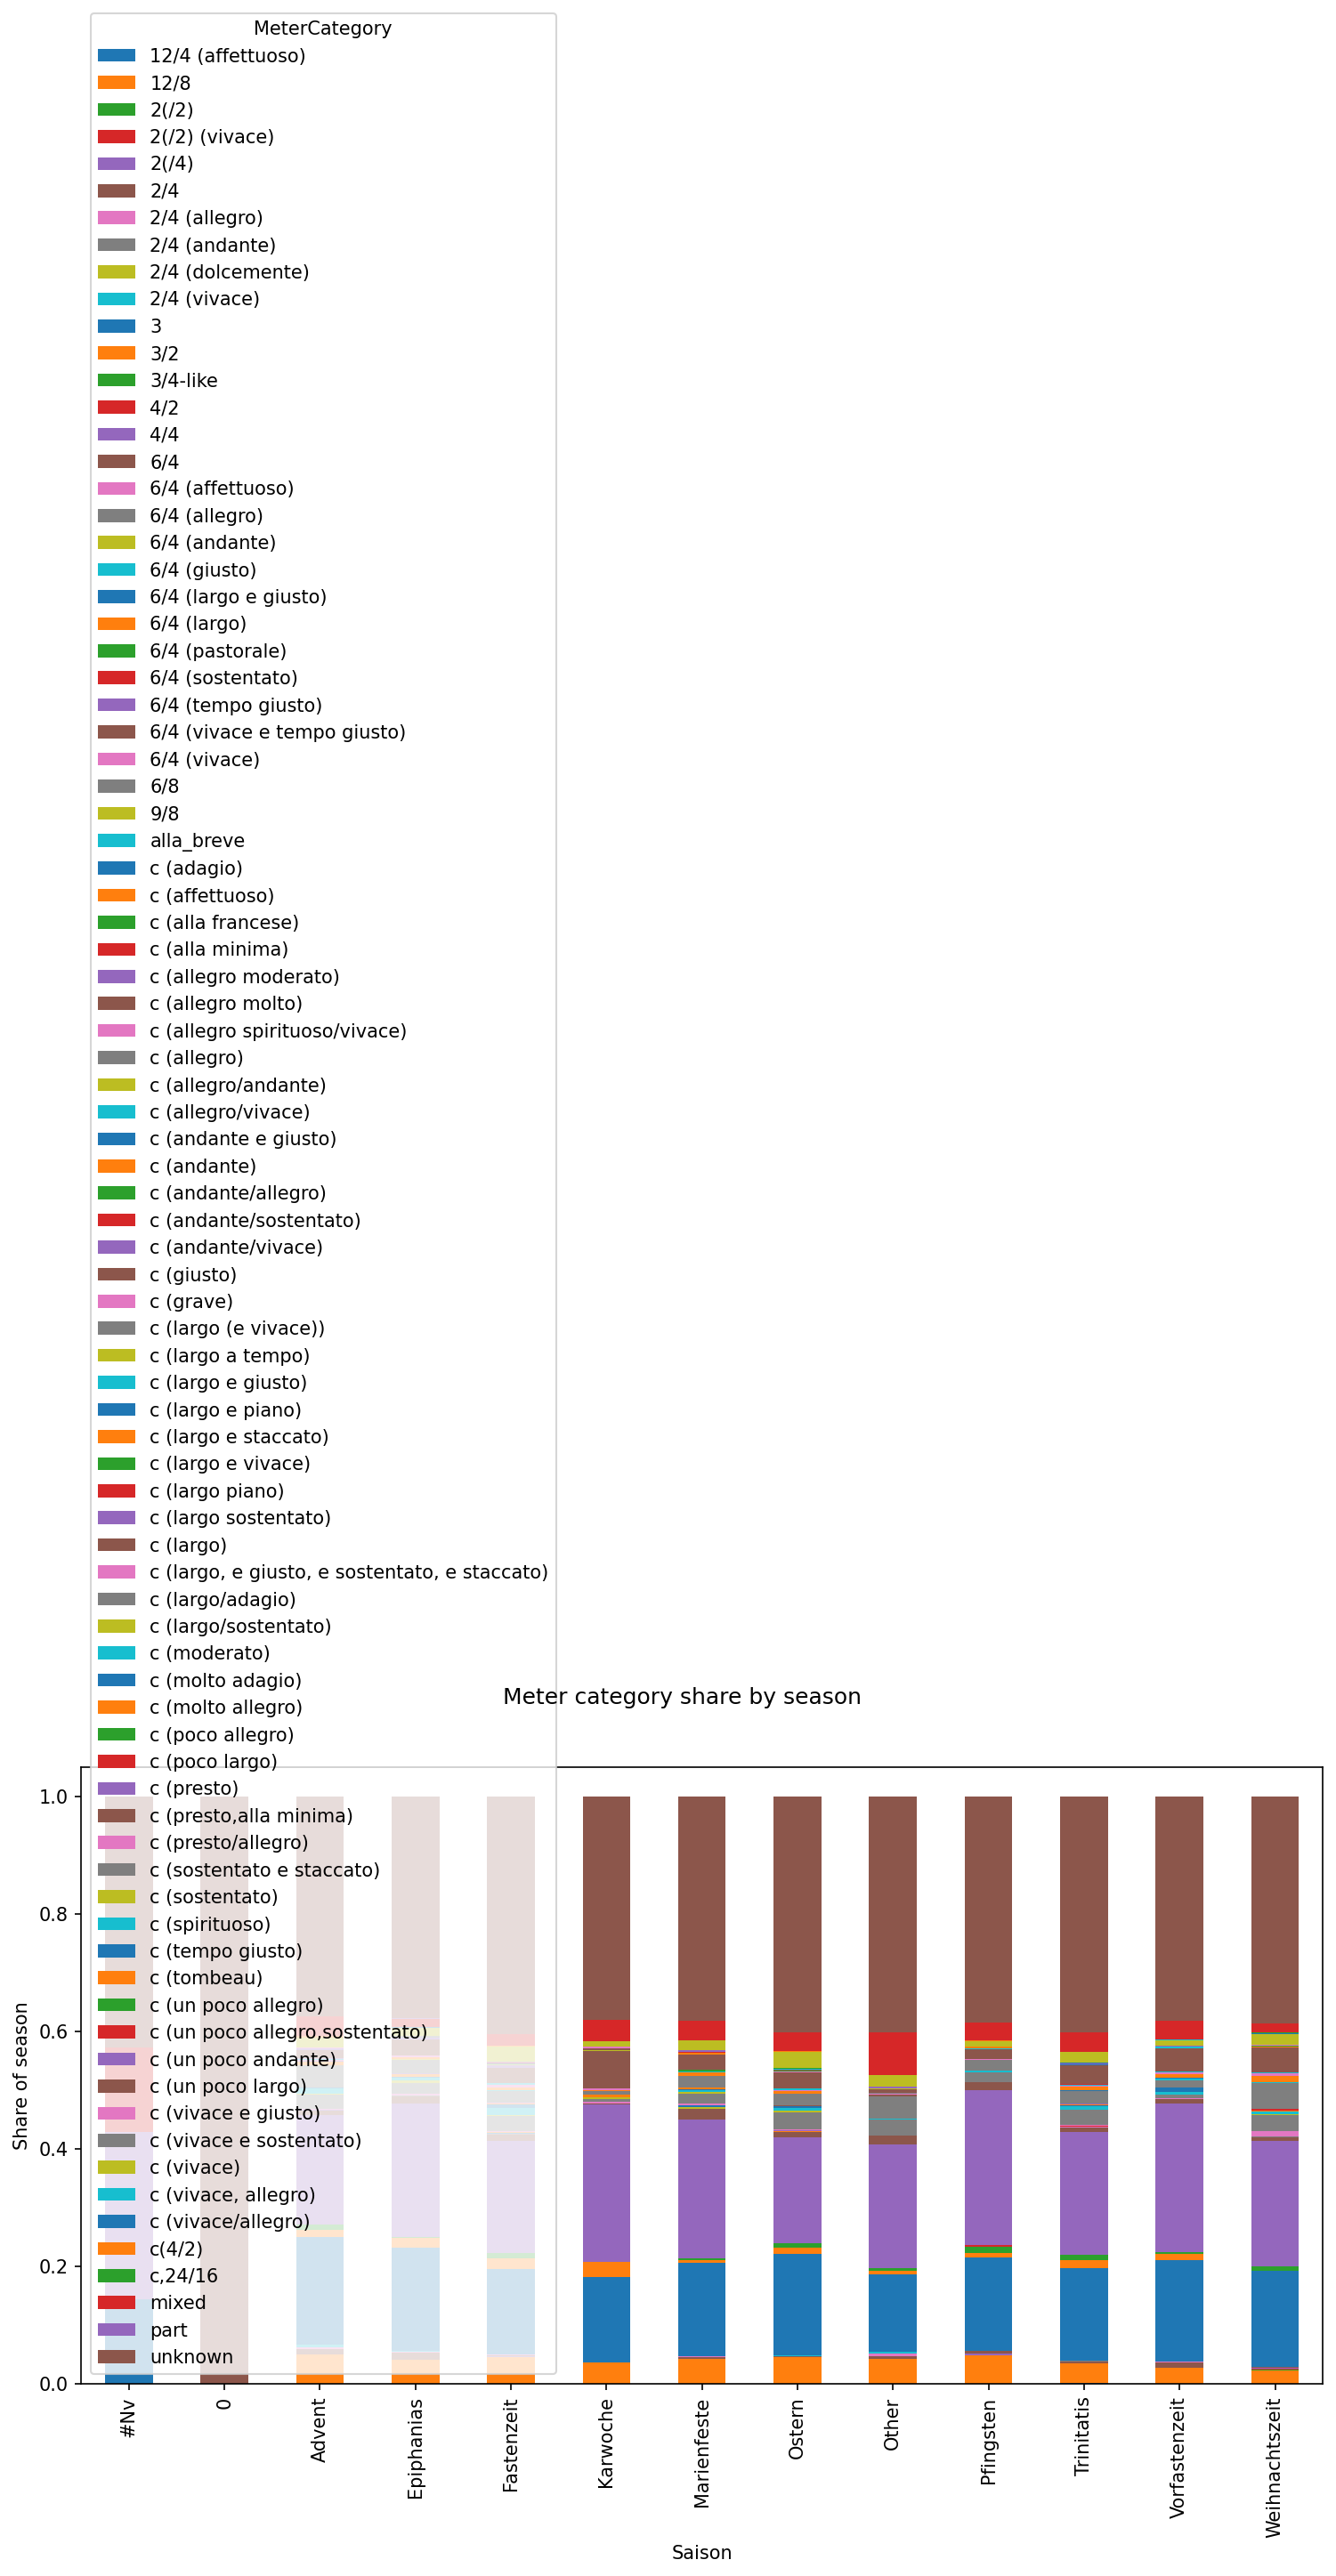

Data behind this chart, as committed beside it:
Saison, 12/4 (affettuoso), 12/8, 2(/2), 2(/2) (vivace), 2(/4), 2/4, 2/4 (allegro), 2/4 (andante), 2/4 (dolcemente), 2/4 (vivace), 3, 3/2, 3/4-like, 4/2, 4/4, 6/4, 6/4 (affettuoso), 6/4 (allegro), 6/4 (andante), 6/4 (giusto), 6/4 (largo e giusto), 6/4 (largo), 6/4 (pastorale)
#Nv, 0.0, 0.0, 0.0, 0.0, 0.0, 0.0, 0.0, 0.0, 0.0, 0.0, 0.1429, 0.0, 0.0, 0.0, 0.2857, 0.0, 0.0, 0.0, 0.0, 0.0, 0.0, 0.0, 0.0
0, 0.0, 0.0, 0.0, 0.0, 0.0, 0.0, 0.0, 0.0, 0.0, 0.0, 0.0, 0.0, 0.0, 0.0, 0.0, 0.0, 0.0, 0.0, 0.0, 0.0, 0.0, 0.0, 0.0
Advent, 0.0, 0.05009, 0.0, 0.0, 0.0, 0.008636, 0.003454, 0.0, 0.0, 0.003454, 0.1831, 0.01209, 0.01036, 0.0, 0.1865, 0.006908, 0.0, 0.0, 0.0, 0.0, 0.0, 0.0, 0.0
Epiphanias, 0.0, 0.03988, 0.0, 0.0, 0.0, 0.01227, 0.001534, 0.0, 0.0, 0.001534, 0.1764, 0.01687, 0.001534, 0.0, 0.227, 0.01227, 0.0, 0.001534, 0.0, 0.0, 0.0, 0.0, 0.0
Fastenzeit, 0.0, 0.04444, 0.0, 0.0, 0.001307, 0.002614, 0.001307, 0.0, 0.0, 0.0, 0.1451, 0.0183, 0.00915, 0.0, 0.1908, 0.01046, 0.0, 0.001307, 0.0, 0.0, 0.001307, 0.001307, 0.0
Karwoche, 0.0, 0.03535, 0.0, 0.0, 0.0, 0.0, 0.0, 0.0, 0.0, 0.0, 0.1465, 0.02525, 0.0, 0.0, 0.2677, 0.002525, 0.002525, 0.0, 0.0, 0.0, 0.0, 0.0, 0.0
Marienfeste, 0.0, 0.04155, 0.0, 0.0, 0.0, 0.00277, 0.00277, 0.0, 0.0, 0.0, 0.1579, 0.00554, 0.00277, 0.0, 0.2355, 0.01939, 0.0, 0.0, 0.00277, 0.0, 0.00277, 0.0, 0.0
Ostern, 0.0, 0.04493, 0.0, 0.0, 0.0, 0.001449, 0.0, 0.0, 0.0, 0.002174, 0.1725, 0.01087, 0.007246, 0.0, 0.1797, 0.008696, 0.0, 0.0, 0.0, 0.0007246, 0.0, 0.0007246, 0.0007246
Other, 0.0, 0.04207, 0.0, 0.0, 0.0, 0.003824, 0.005736, 0.0, 0.0, 0.001912, 0.1319, 0.005736, 0.005736, 0.0, 0.2103, 0.0153, 0.0, 0.0, 0.0, 0.0, 0.0, 0.0, 0.0
Pfingsten, 0.0, 0.04795, 0.0, 0.0, 0.002283, 0.004566, 0.0, 0.0, 0.0, 0.0, 0.1598, 0.006849, 0.01142, 0.002283, 0.2648, 0.0137, 0.0, 0.0, 0.0, 0.0, 0.0, 0.0, 0.0
Trinitatis, 0.0002757, 0.03391, 0.0002757, 0.0, 0.0002757, 0.002757, 0.0, 0.0005514, 0.0002757, 0.0005514, 0.158, 0.01296, 0.009374, 0.0002757, 0.209, 0.007996, 0.0002757, 0.0002757, 0.0, 0.0, 0.0002757, 0.0005514, 0.0
Vorfastenzeit, 0.0, 0.02626, 0.0, 0.0, 0.0, 0.008753, 0.002188, 0.0, 0.0, 0.0, 0.1729, 0.01094, 0.002188, 0.0, 0.2538, 0.004376, 0.0, 0.0, 0.0, 0.0, 0.0, 0.0, 0.0
Weihnachtszeit, 0.0, 0.02207, 0.001698, 0.001698, 0.001698, 0.001698, 0.0, 0.0, 0.0, 0.0, 0.163, 0.0, 0.006791, 0.0, 0.2139, 0.006791, 0.0, 0.001698, 0.0, 0.0, 0.0, 0.0, 0.0
